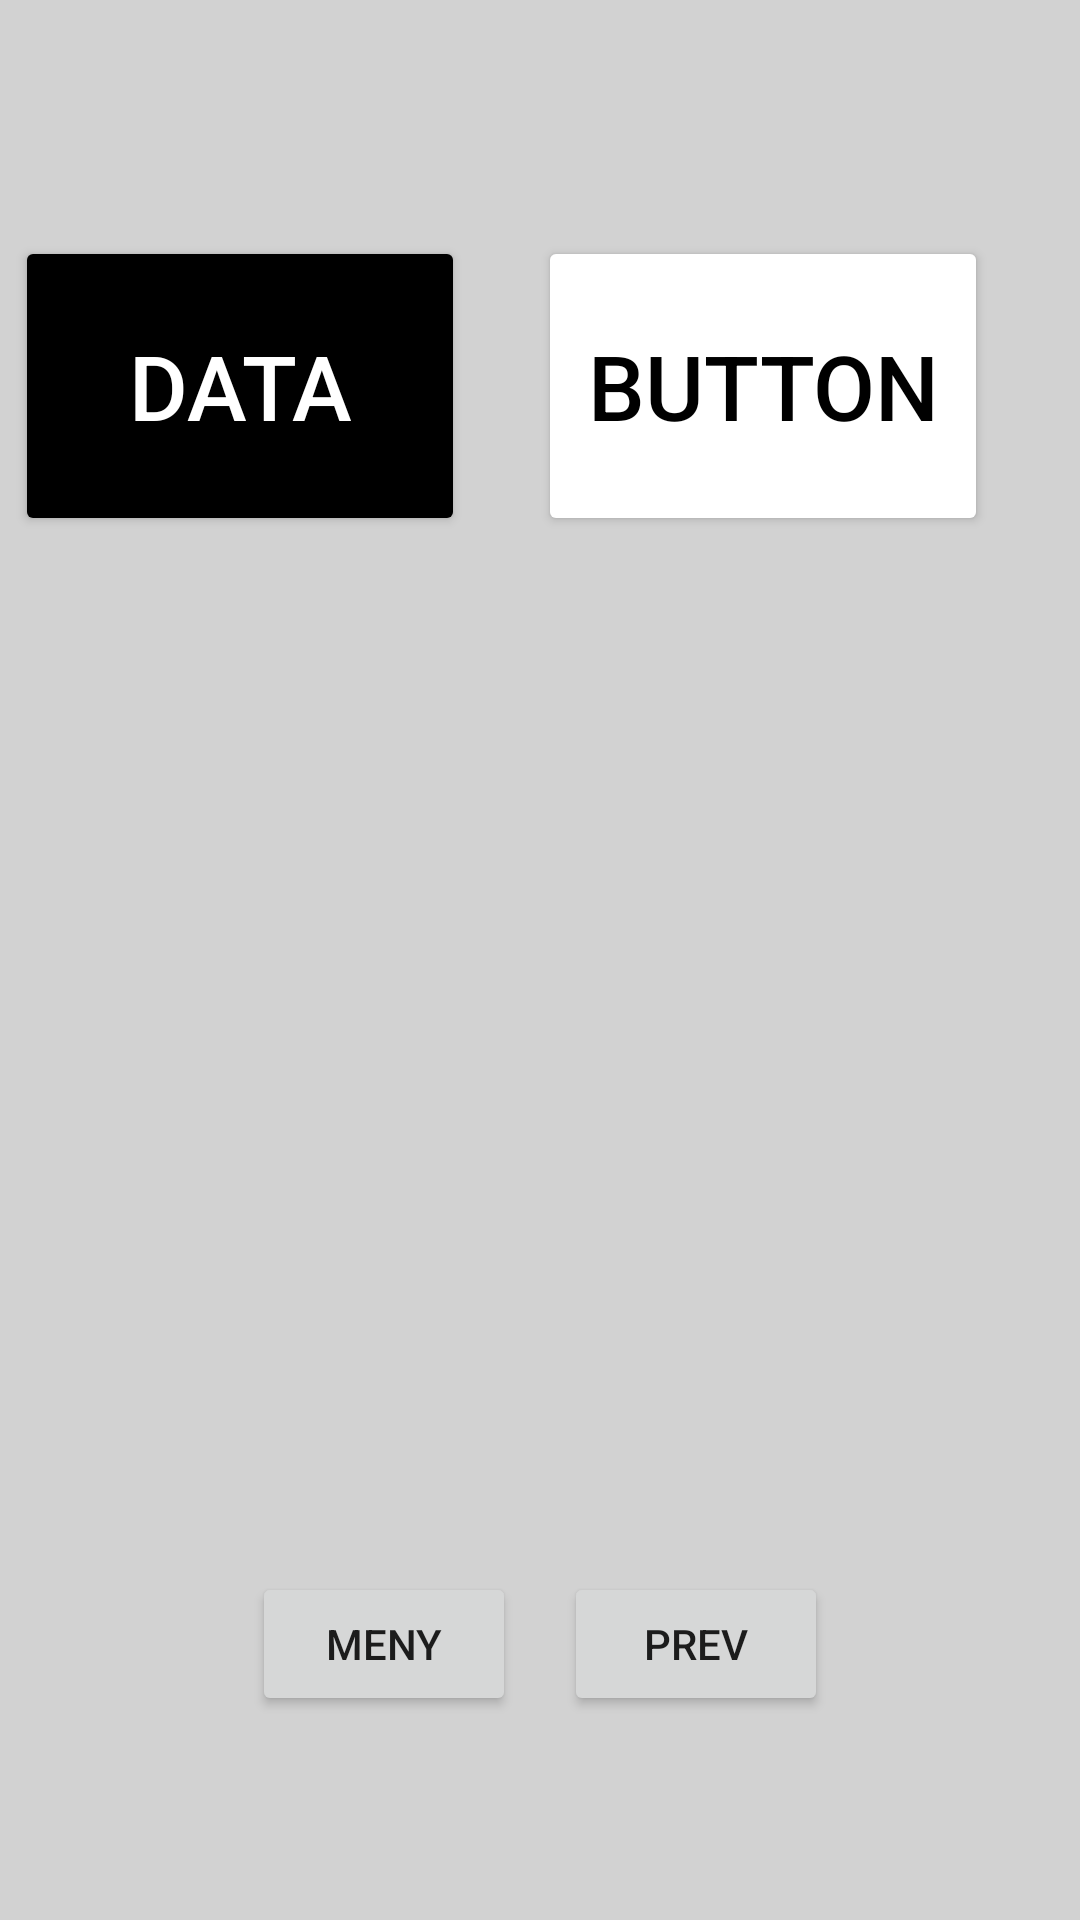

Produce the Android XML layout that renders to this screen, including the resource entries it uses.
<!-- AndroidManifest.xml: application theme Theme.GreenScape -->
<!-- res/layout/activity_menu_second_rows.xml -->
<androidx.constraintlayout.widget.ConstraintLayout xmlns:android="http://schemas.android.com/apk/res/android"
    xmlns:app="http://schemas.android.com/apk/res-auto"
    xmlns:tools="http://schemas.android.com/tools"
    android:id="@+id/main"
    android:layout_width="match_parent"
    android:layout_height="match_parent"
    android:orientation="vertical"
    android:background="#D2D2D2"
    tools:context=".MenuSecondRows">


    <Button
        android:id="@+id/btnLogout"
        android:layout_width="wrap_content"
        android:layout_height="wrap_content"
        android:layout_marginStart="84dp"
        android:layout_marginBottom="30dp"
        android:text="meny"

        app:layout_constraintBottom_toBottomOf="@+id/btnNext"
        app:layout_constraintStart_toStartOf="parent"
        app:layout_constraintTop_toTopOf="@+id/btnNext"
        app:layout_constraintVertical_bias="0.0" />

    <Button
        android:id="@+id/btnNext"
        android:layout_width="wrap_content"
        android:layout_height="wrap_content"
        android:layout_marginEnd="68dp"
        android:layout_marginBottom="68dp"
        android:text="prev"
        app:layout_constraintBottom_toBottomOf="parent"
        app:layout_constraintEnd_toEndOf="parent"
        app:layout_constraintStart_toEndOf="@+id/btnLogout" />

    <Button
        android:id="@+id/imageView1"
        android:layout_width="150dp"
        android:layout_height="100dp"
        android:layout_marginLeft="5dp"
        android:layout_marginTop="34dp"
        android:layout_marginRight="5dp"
        android:backgroundTint="@color/black"
        android:textColor="@color/white"

        android:text="Data"
        android:textSize="30sp"
        app:layout_constraintBottom_toBottomOf="parent"
        app:layout_constraintEnd_toEndOf="parent"
        app:layout_constraintHorizontal_bias="0.0"
        app:layout_constraintStart_toStartOf="parent"
        app:layout_constraintTop_toTopOf="parent"
        app:layout_constraintVertical_bias="0.088" />

    <Button
        android:id="@+id/btnSeach"
        android:layout_width="150dp"
        android:layout_height="100dp"
        android:layout_marginLeft="5dp"
        android:layout_marginTop="34dp"
        android:layout_marginRight="5dp"
        android:backgroundTint="@color/white"
        android:text="Button"
        android:textColor="@color/black"
        android:textSize="30sp"

        app:layout_constraintBottom_toBottomOf="@+id/imageView1"
        app:layout_constraintEnd_toEndOf="parent"
        app:layout_constraintHorizontal_bias="0.433"
        app:layout_constraintStart_toEndOf="@+id/imageView1"
        app:layout_constraintTop_toTopOf="parent"
        app:layout_constraintVertical_bias="1.0"
        app:layout_goneMarginTop="100dp" />
</androidx.constraintlayout.widget.ConstraintLayout>
<!-- resources referenced by this layout -->
<resources>
  <color name="black">#FF000000</color>
  <color name="white">#FFFFFFFF</color>
  <style name="Theme.GreenScape" parent="Theme.AppCompat.Light.DarkActionBar">
          
          <item name="titleTextColor">@color/white</item>
          <item name="colorPrimary">#637F44</item>
  
      </style>
</resources>
